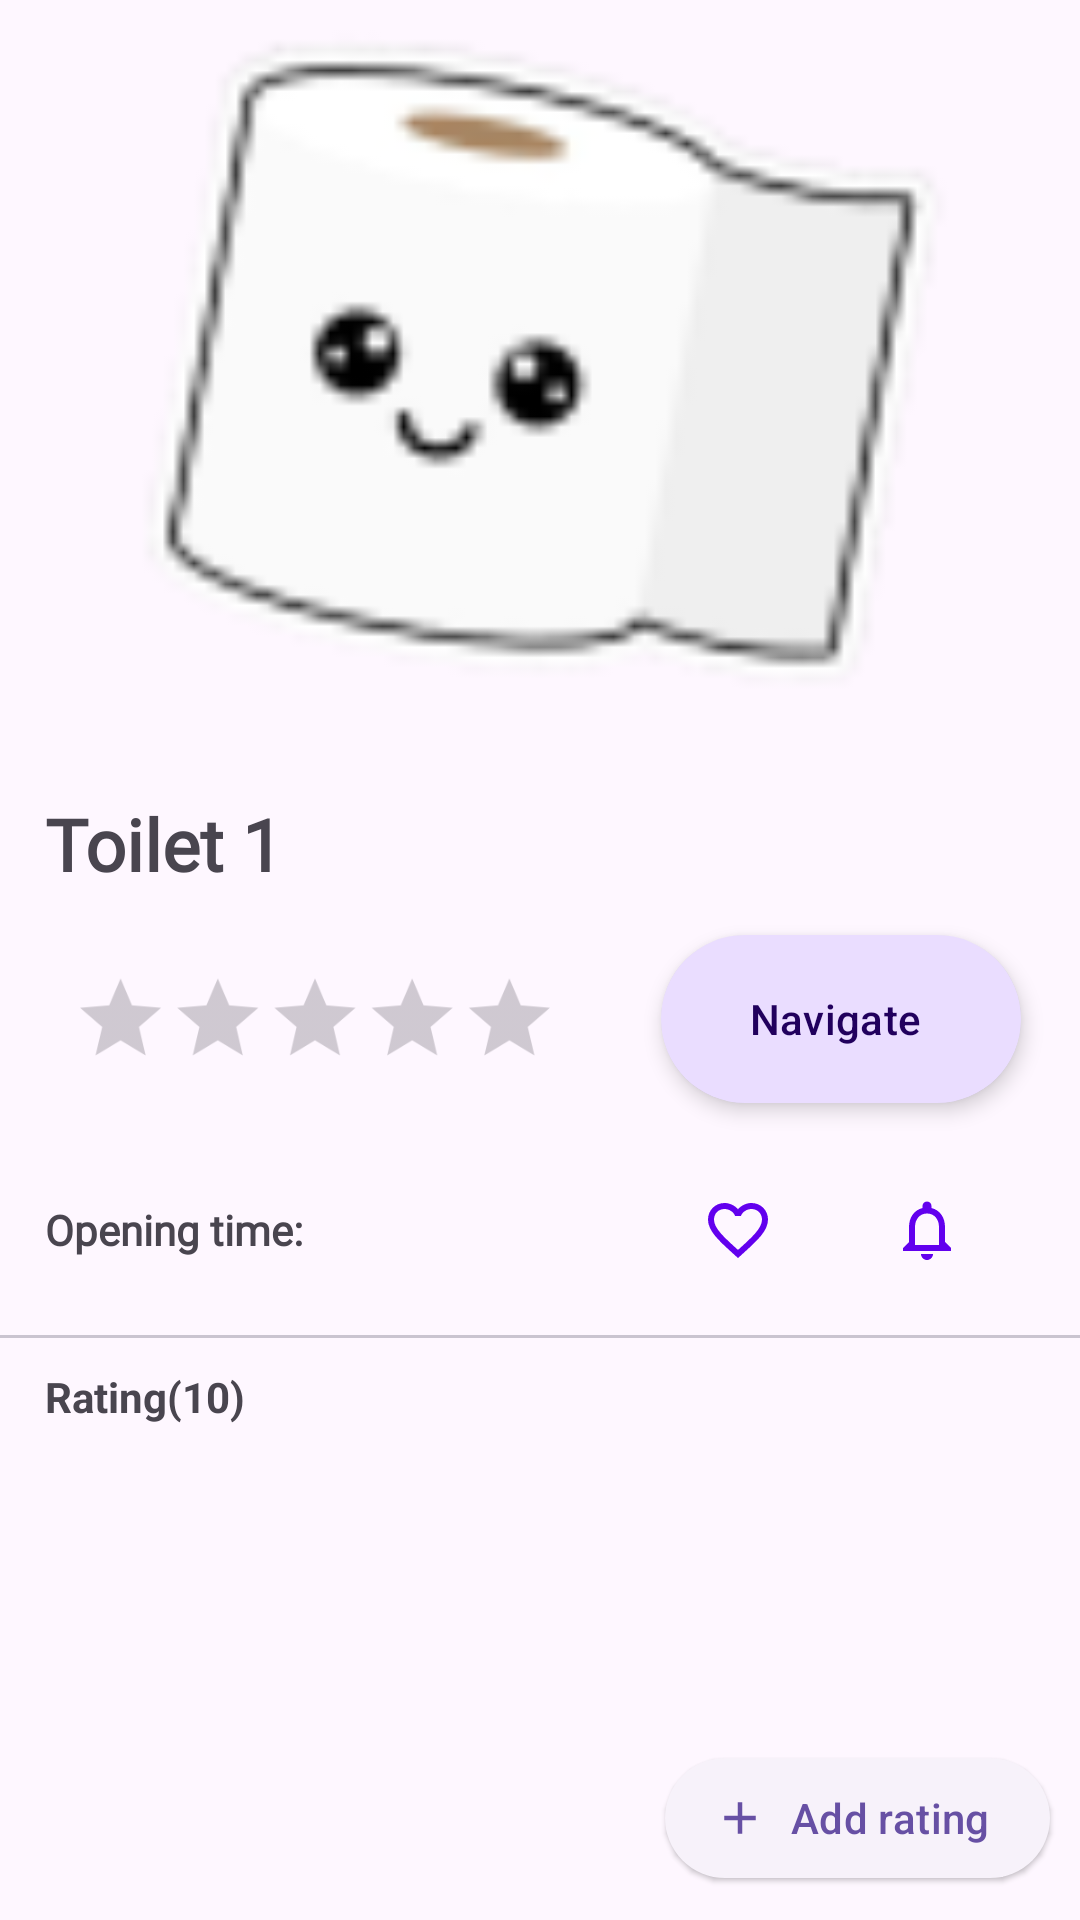

Write the Android layout XML for this screen, with the resource values it uses.
<!-- AndroidManifest.xml: application theme Theme.TheThroneLocator -->
<!-- res/layout/fragment_detail.xml -->
<?xml version="1.0" encoding="utf-8"?>
<androidx.coordinatorlayout.widget.CoordinatorLayout xmlns:android="http://schemas.android.com/apk/res/android"
    xmlns:app="http://schemas.android.com/apk/res-auto"
    android:layout_width="match_parent"
    android:layout_height="match_parent">

    <com.google.android.material.appbar.AppBarLayout
        android:id="@+id/app_bar"
        android:layout_width="match_parent"
        android:layout_height="250dp"
        android:fitsSystemWindows="true">

        <com.google.android.material.appbar.CollapsingToolbarLayout
            android:id="@+id/toolbar_layout"
            android:layout_width="match_parent"
            android:layout_height="match_parent"
            android:fitsSystemWindows="true"
            app:contentScrim="?attr/colorPrimary"
            app:layout_scrollFlags="scroll|exitUntilCollapsed"
            app:toolbarId="@+id/toolbar">

            <androidx.appcompat.widget.AppCompatImageView
                android:id="@+id/toilet_image_view"
                android:layout_width="match_parent"
                android:layout_height="match_parent"
                android:fitsSystemWindows="true"
                android:scaleType="centerCrop"
                android:src="@drawable/toilet_paper"
                app:layout_collapseMode="parallax" />

            <androidx.appcompat.widget.Toolbar
                android:id="@+id/toolbar"
                android:layout_width="match_parent"
                android:layout_height="88dp"
                app:layout_collapseMode="pin" />

        </com.google.android.material.appbar.CollapsingToolbarLayout>

    </com.google.android.material.appbar.AppBarLayout>

    <androidx.constraintlayout.widget.ConstraintLayout
        android:layout_width="match_parent"
        android:layout_height="match_parent"
        app:layout_behavior="@string/appbar_scrolling_view_behavior">

        <androidx.core.widget.NestedScrollView
            android:layout_width="match_parent"


            android:clipToPadding="false"
            android:clipChildren="false"
            android:clipToOutline="false"

            android:layout_height="match_parent">

            <LinearLayout
                android:layout_width="match_parent"
                android:layout_height="match_parent"
                android:layout_margin="15dp"

                android:clipToPadding="false"
                android:clipChildren="false"
                android:clipToOutline="false"
                android:orientation="vertical">

                <TextView
                    android:id="@+id/toilet_name"
                    android:layout_width="wrap_content"
                    android:layout_height="wrap_content"
                    android:fontFamily="@font/roboto_medium"
                    android:text="@string/toilet_1"
                    android:textSize="24sp"
                    android:textStyle="bold"
                    app:layout_constraintBottom_toBottomOf="parent"
                    app:layout_constraintEnd_toEndOf="parent"
                    app:layout_constraintHorizontal_bias="0"
                    app:layout_constraintStart_toStartOf="parent"
                    app:layout_constraintTop_toTopOf="parent"
                    app:layout_constraintVertical_bias="0.49" />

                <LinearLayout
                    android:layout_width="match_parent"
                    android:layout_height="wrap_content"
                    android:gravity="center_vertical"
                    android:orientation="horizontal">



                    <RatingBar
                        android:id="@+id/overall_toilet_rating"
                        style="@style/Widget.AppCompat.RatingBar.Indicator"
                        android:layout_width="wrap_content"
                        android:layout_height="wrap_content"
                        android:scaleX="0.9"
                        android:scaleY="0.9"
                        android:isIndicator="true"
                        android:numStars="5"
                        android:stepSize="1.0" />

                    <Space
                        android:layout_width="0dp"
                        android:layout_height="wrap_content"
                        android:layout_weight="1" />

                    <androidx.cardview.widget.CardView
                        android:layout_width="wrap_content"
                        android:layout_height="wrap_content"
                        android:layout_gravity="center_vertical|end"
                        android:layout_marginRight="-8dp"
                        app:cardCornerRadius="28dp"
                        app:cardElevation="4dp"
                        app:cardUseCompatPadding="true">

                        <com.google.android.material.floatingactionbutton.ExtendedFloatingActionButton
                            android:id="@+id/navigate_button"
                            android:layout_width="wrap_content"
                            android:layout_height="wrap_content"
                            android:contentDescription="@string/navigate_button"
                            android:text="@string/navigate"
                            app:icon="@drawable/baseline_map_24" />
                    </androidx.cardview.widget.CardView>
                </LinearLayout>


                <LinearLayout
                    android:layout_width="match_parent"
                    android:layout_height="wrap_content"
                    android:layout_marginTop="4dp"
                    android:layout_marginBottom="4dp"
                    android:clipToPadding="false"
                    android:clipChildren="false"
                    android:clipToOutline="false"
                    android:gravity="center_vertical"
                    android:orientation="horizontal">

                    <TextView
                        android:layout_width="wrap_content"
                        android:layout_height="wrap_content"
                        android:fontFamily="@font/roboto_medium"
                        android:text="Opening time: "
                        android:textStyle="bold" />

                    <TextView
                        android:id="@+id/textView_openingTime"
                        android:layout_width="wrap_content"
                        android:layout_height="wrap_content"
                        android:fontFamily="@font/roboto_medium"
                        android:text="" />

                    <Space
                        android:layout_width="0dp"
                        android:layout_height="wrap_content"
                        android:layout_weight="1" />

                    <CheckBox
                        android:id="@+id/bookmark_button"
                        android:layout_width="wrap_content"
                        android:layout_height="wrap_content"
                        android:layout_marginEnd="15dp"
                        android:button="@drawable/sl_favourite_24dp"
                        app:buttonTint="@color/purple_500" />

                    <CheckBox
                        android:id="@+id/notify_button"
                        android:layout_width="wrap_content"
                        android:layout_height="wrap_content"
                        android:button="@drawable/baseline_notifications_none_24"
                        app:buttonTint="@color/purple_500" />

                </LinearLayout>

                <com.google.android.material.divider.MaterialDivider
                    android:layout_marginTop="7dp"
                    android:layout_marginBottom="10dp"
                    android:layout_marginLeft="-100dp"
                    android:layout_width="500dp"
                    android:layout_height="wrap_content"/>

                <LinearLayout
                    android:layout_width="match_parent"
                    android:layout_height="wrap_content"
                    android:gravity="center_vertical"
                    android:orientation="horizontal">

                    <TextView
                        android:id="@+id/textView_overall_rating"
                        android:layout_width="wrap_content"
                        android:layout_height="wrap_content"
                        android:text="Rating(10)"
                        android:textStyle="bold" />

                </LinearLayout>

                <androidx.recyclerview.widget.RecyclerView
                    android:id="@+id/toilet_detail_rating_list"
                    android:layout_width="match_parent"
                    android:layout_height="match_parent"
                    android:layout_marginTop="15dp"
                    android:nestedScrollingEnabled="false" />

            </LinearLayout>
        </androidx.core.widget.NestedScrollView>

    </androidx.constraintlayout.widget.ConstraintLayout>


    <com.google.android.material.floatingactionbutton.ExtendedFloatingActionButton
        android:id="@+id/addRatingButton"
        style="@style/Widget.Material3.Button.ElevatedButton"
        android:layout_width="wrap_content"
        android:layout_height="wrap_content"
        android:layout_gravity="bottom|right"
        android:layout_marginRight="10dp"
        android:layout_marginBottom="10dp"
        android:drawableStart="@drawable/baseline_add_24"
        android:text="Add rating"
        app:icon="@drawable/baseline_add_24"
        app:iconGravity="start" />
</androidx.coordinatorlayout.widget.CoordinatorLayout>
<!-- resources referenced by this layout -->
<resources>
  <!-- drawable baseline_add_24 (drawable) -->
  <vector android:height="24dp"
      android:tint="#664B79"
      android:viewportHeight="24"
      android:viewportWidth="24"
      android:width="24dp"
      xmlns:android="http://schemas.android.com/apk/res/android">
      <path
          android:fillColor="@android:color/white"
          android:pathData="M19,13h-6v6h-2v-6H5v-2h6V5h2v6h6v2z" />
  </vector>
  <!-- drawable baseline_notifications_none_24 (drawable) -->
  <vector android:height="24dp"
      android:tint="#664B79"
      android:viewportHeight="24"
      android:viewportWidth="24"
      android:width="24dp"
      xmlns:android="http://schemas.android.com/apk/res/android">
      <path
          android:fillColor="@android:color/white"
          android:pathData="M12,22c1.1,0 2,-0.9 2,-2h-4c0,1.1 0.9,2 2,2zM18,16v-5c0,-3.07 -1.63,-5.64 -4.5,-6.32L13.5,4c0,-0.83 -0.67,-1.5 -1.5,-1.5s-1.5,0.67 -1.5,1.5v0.68C7.64,5.36 6,7.92 6,11v5l-2,2v1h16v-1l-2,-2zM16,17L8,17v-6c0,-2.48 1.51,-4.5 4,-4.5s4,2.02 4,4.5v6z" />
  </vector>
  <!-- drawable sl_favourite_24dp (drawable) -->
  <?xml version="1.0" encoding="utf-8"?>
  <selector xmlns:android="http://schemas.android.com/apk/res/android">
      <item android:drawable="@drawable/baseline_favorite_border_24" android:state_checked="false" />
      <item android:drawable="@drawable/baseline_favorite_24" android:state_checked="true" />
      <item android:drawable="@drawable/baseline_favorite_border_24" />
  </selector>
  <!-- drawable toilet_paper: png bitmap (drawable, 4340 bytes) -->
  <string name="navigate">Navigate</string>
  <string name="navigate_button">navigate_button</string>
  <string name="toilet_1">Toilet 1</string>
  <style name="Theme.TheThroneLocator" parent="Theme.Material3.DayNight.NoActionBar" />
  <!-- drawable baseline_favorite_border_24 (drawable) -->
  <vector android:height="24dp" android:tint="#664B79"
      android:viewportHeight="24" android:viewportWidth="24"
      android:width="24dp" xmlns:android="http://schemas.android.com/apk/res/android">
      <path android:fillColor="@android:color/white" android:pathData="M16.5,3c-1.74,0 -3.41,0.81 -4.5,2.09C10.91,3.81 9.24,3 7.5,3 4.42,3 2,5.42 2,8.5c0,3.78 3.4,6.86 8.55,11.54L12,21.35l1.45,-1.32C18.6,15.36 22,12.28 22,8.5 22,5.42 19.58,3 16.5,3zM12.1,18.55l-0.1,0.1 -0.1,-0.1C7.14,14.24 4,11.39 4,8.5 4,6.5 5.5,5 7.5,5c1.54,0 3.04,0.99 3.57,2.36h1.87C13.46,5.99 14.96,5 16.5,5c2,0 3.5,1.5 3.5,3.5 0,2.89 -3.14,5.74 -7.9,10.05z"/>
  </vector>
  <!-- drawable baseline_favorite_24 (drawable) -->
  <vector android:height="24dp" android:tint="#664B79"
      android:viewportHeight="24" android:viewportWidth="24"
      android:width="24dp" xmlns:android="http://schemas.android.com/apk/res/android">
      <path android:fillColor="@android:color/white" android:pathData="M12,21.35l-1.45,-1.32C5.4,15.36 2,12.28 2,8.5 2,5.42 4.42,3 7.5,3c1.74,0 3.41,0.81 4.5,2.09C13.09,3.81 14.76,3 16.5,3 19.58,3 22,5.42 22,8.5c0,3.78 -3.4,6.86 -8.55,11.54L12,21.35z"/>
  </vector>
  <!-- not gathered from this repository: default colours our renderer supplied (Android Studio template values) -->
  <color name="purple_500">#FF6200EE</color>
</resources>
